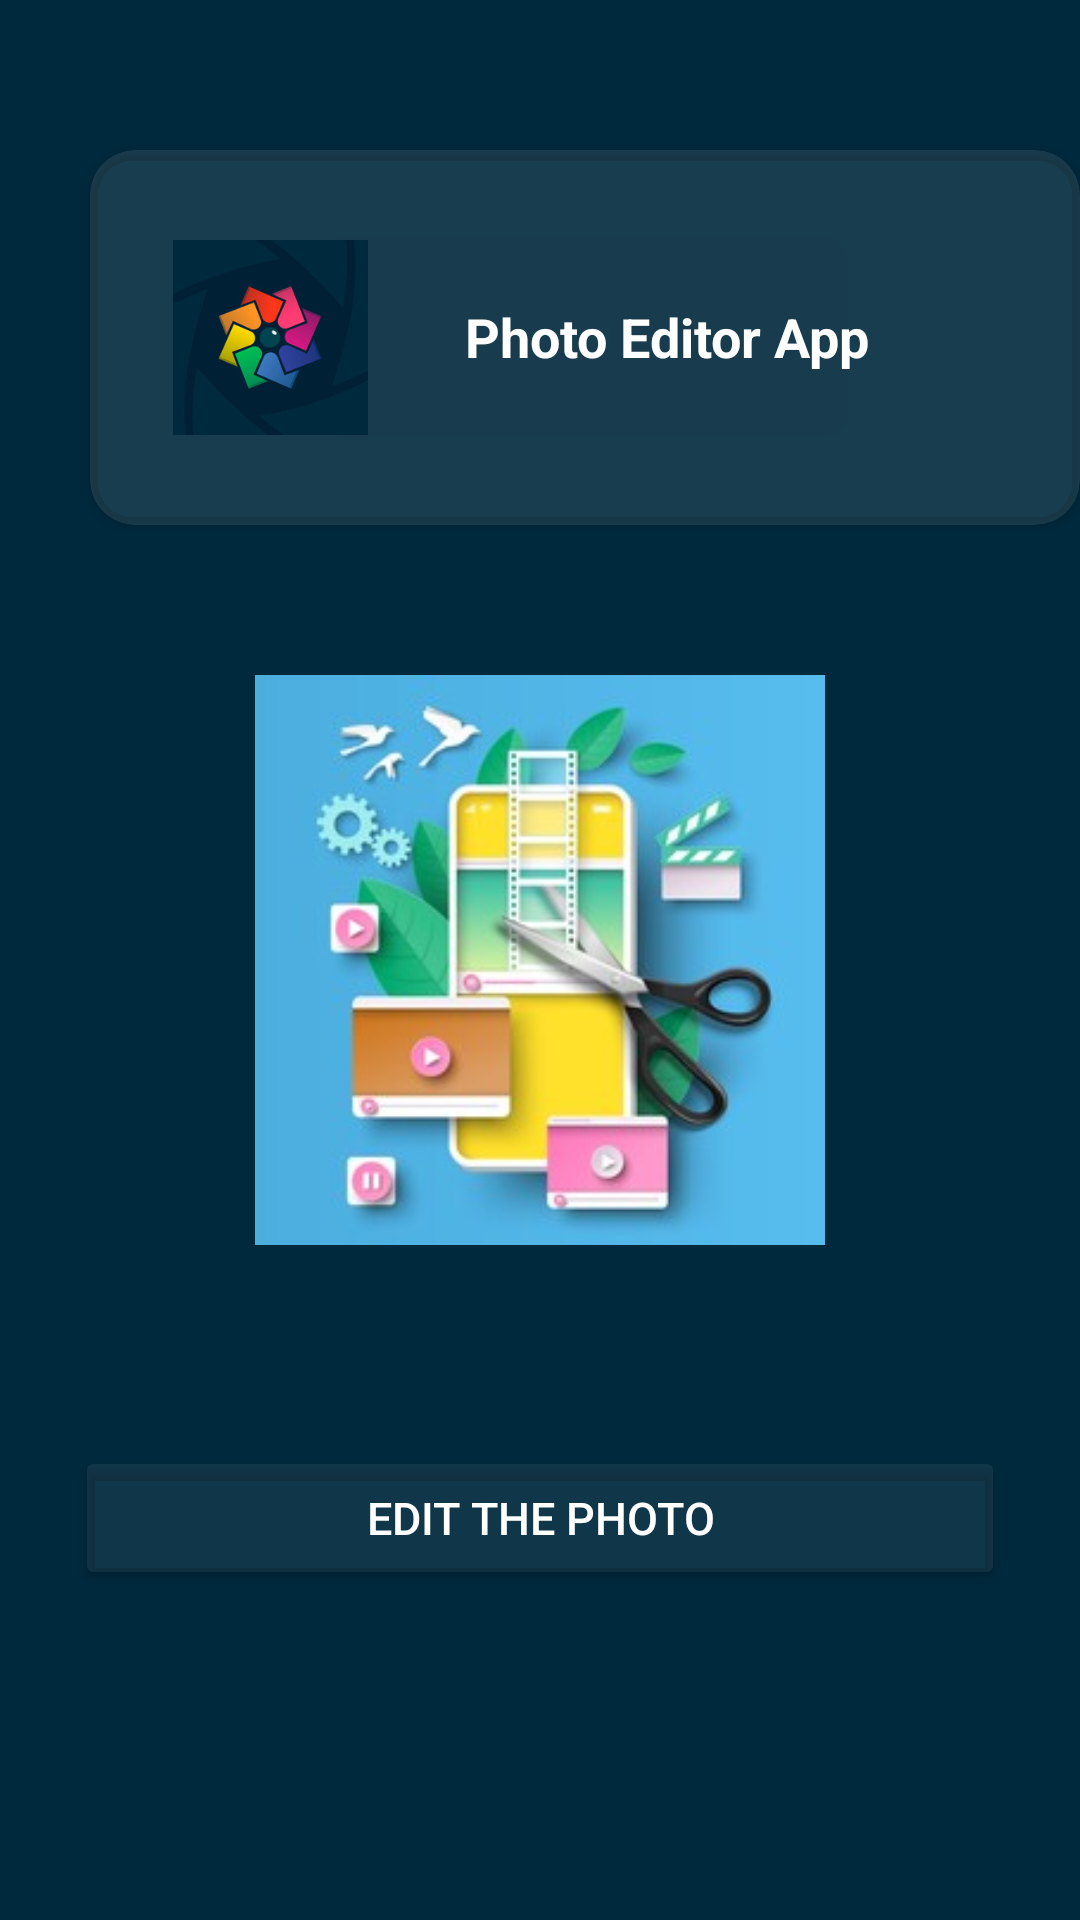

Produce the Android XML layout that renders to this screen, including the resource entries it uses.
<!-- AndroidManifest.xml: application theme Theme.PhotoEditor_app -->
<!-- res/layout/activity_main.xml -->
<?xml version="1.0" encoding="utf-8"?>
<RelativeLayout
    xmlns:android="http://schemas.android.com/apk/res/android"
    xmlns:app="http://schemas.android.com/apk/res-auto"
    xmlns:tools="http://schemas.android.com/tools"
    android:layout_width="match_parent"
    android:layout_height="match_parent"
    android:orientation="vertical"
    tools:context=".MainActivity"
    android:background="#00293d">


    <androidx.cardview.widget.CardView
        android:layout_width="350dp"
        android:layout_height="125dp"
        android:layout_marginStart="30dp"
        android:layout_marginTop="50dp"
        app:cardCornerRadius="15dp"
        android:backgroundTint="#18ffffff">

        <RelativeLayout
            android:layout_width="wrap_content"
            android:layout_height="wrap_content">

            <ImageView
                android:id="@+id/Logo"
                android:layout_width="100dp"
                android:layout_height="150dp"
                android:layout_marginStart="10dp"
                android:layout_marginTop="30dp"
                android:layout_marginEnd="30dp"
                android:layout_marginBottom="30dp"
                android:src="@drawable/photoeditor4">

            </ImageView>

            <TextView
                android:layout_width="300dp"
                android:layout_height="38dp"
                android:layout_marginStart="125dp"
                android:layout_marginTop="50dp"
                android:text="@string/photo_editor_app"
                android:textColor="@color/white"
                android:textSize="18sp"
                android:textStyle="bold" />

        </RelativeLayout>

    </androidx.cardview.widget.CardView>


    <ImageView
        android:id="@+id/pic2"
        android:layout_width="wrap_content"
        android:layout_height="280dp"
        android:layout_centerInParent="true"
        android:layout_marginStart="170dp"
        android:layout_marginTop="40dp"
        android:src="@drawable/photoeditor5">

    </ImageView>

    <Button
        android:id="@+id/edit_photo"
        android:layout_width="310dp"
        android:layout_height="wrap_content"
        android:layout_alignParentBottom="true"
        android:layout_centerHorizontal="true"
        android:layout_marginBottom="110dp"
        android:backgroundTint="#10ffffff"
        android:text="@string/edit_the_photo"
        android:textColor="@color/white"
        android:textSize="15sp"

        >

    </Button>































    












</RelativeLayout>
<!-- resources referenced by this layout -->
<resources>
  <!-- drawable photoeditor4: jpg bitmap (drawable-v24, 13686 bytes) -->
  <!-- drawable photoeditor5: jpg bitmap (drawable-v24, 17355 bytes) -->
  <!-- drawable rounded_corners (drawable) -->
  <?xml version="1.0" encoding="utf-8"?>
  <selector xmlns:android="http://schemas.android.com/apk/res/android">
      <item>
          <shape xmlns:android="http://schemas.android.com/apk/res/android"
                  android:shape="rectangle">
              <solid android:color="@color/material_dynamic_neutral_variant40" />
              <corners android:radius="10dp" />
              <stroke
                  android:color="#F44336"
                  android:width="2dp"/>
          </shape>
      </item>
  </selector>
  <string name="edit_the_photo">Edit the Photo</string>
  <string name="photo_editor_app">Photo Editor App</string>
  <style name="Theme.PhotoEditor_app" parent="Theme.MaterialComponents.DayNight.DarkActionBar">
          
          <item name="colorPrimary">@color/black</item>
          <item name="colorPrimaryVariant">@color/black</item>
          <item name="colorOnPrimary">@color/white</item>
          
          <item name="colorSecondary">@color/teal_200</item>
          <item name="colorSecondaryVariant">@color/teal_700</item>
          <item name="colorOnSecondary">@color/black</item>
          
          <item name="android:statusBarColor" tools:targetApi="l">?attr/colorPrimaryVariant</item>
          
      </style>
  <!-- not gathered from this repository: default colours our renderer supplied (Android Studio template values) -->
  <color name="teal_200">#FF03DAC5</color>
  <color name="teal_700">#FF018786</color>
  <color name="black">#FF000000</color>
  <color name="white">#FFFFFFFF</color>
</resources>
